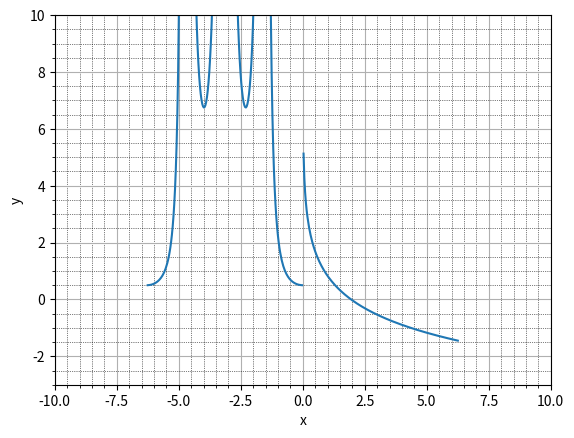

Source code (Python):
import pandas as pd
import numpy as np
import matplotlib.pyplot as plt
import math

eps = 1e-5

def sec(x):
    cosRes = math.cos(x)
    if abs(cosRes) < eps:
        return math.nan
    return 1/cosRes
def csc(x):
    sinRes = math.sin(x)
    if abs(sinRes) < eps:
        return math.nan
    return 1/sinRes

def log3(x):
    return math.log(x, 3)
def log5(x):
    return math.log(x, 5)
def log10(x):
    return math.log(x, 10)

x_list = np.arange(-2*math.pi, 2*math.pi, math.pi/100)
x_list = np.append(x_list, [np.nan])
x_list = np.round(x_list, 5)
y_list = np.zeros(len(x_list))
# complex function
for i, (x, y) in enumerate(zip(x_list, y_list)):
    if( x == -10):
        print("x = 2.301")
    if x <= 0:
        if abs(x % math.pi) < 1e-5:
            y_list[i] = math.nan
        elif abs(x % math.pi - math.pi/2) < 1e-5:
            y_list[i] = math.nan
        elif abs(x % math.pi + math.pi/2) < 1e-5:
            y_list[i] = math.nan
        else:
            try: y_list[i] = ((sec(x) ** 3) / csc(x)) / (math.sin(x) + math.tan(x))
            except: print("Error at x = ", x)

    else:
        try: 
            if x == 1:
               y_list[i] = math.nan
            else:
               y_list[i] = ( (( ( ( log3(x) ** 3 ) / math.log(x) ) / (math.log(x) * log3(x))) - log5(x)) - log5(x))
        except: print("Error at x = ", x)

y_list = np.round(y_list, 5)
# formatted_list = ['{:0,.3f}'.format(num) for num in x_list]
df = pd.DataFrame({'x': x_list, 'y': y_list})
df.to_csv('myFunc.csv', index=False, na_rep='NaN')
plt.plot(x_list, y_list)
plt.xlabel('x')
plt.ylabel('y')
plt.grid()
#fix scale
plt.axis([-10, 10, -3, 10])
#minor grid
plt.minorticks_on()
plt.grid(which='minor', linestyle=':', linewidth='0.5', color='black')
plt.show()